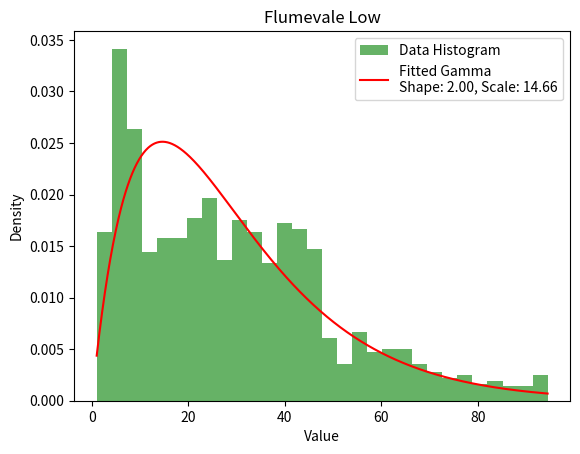

The matplotlib source for this figure:
import numpy as np
import matplotlib.pyplot as plt
import scipy.stats as stats

# Paste your new data here
data = [
    28.5,64,6.9,15.4,62.3,17.5,67.3,32.5,36.7,45.7,47.9,61.6,41.5,53.6,8.1,54.3,69.9,39.2,63.3,26.1,58.8,29.8,44.5,7.6,14.8,13.8,67.2,38.5,10,20.4,41.2,40.1,12.9,64.3,18.6,64.1,54.1,62.7,50.4,54.5,41.4,9.9,8.4,66.6,42.1,10.3,60.1,15.2,29.9,32,53.6,55.9,50.3,33.8,8.2,37.7,48,30.8,41.8,51,47.5,20,60.3,60.4,18.3,57.7,69.3,7.2,64.5,18.9,67,27,6.1,12.2,29.1,7.3,11.2,40,18.8,50.3,21.9,25.9,65,31.8,32.1,48,26.2,18.7,65.5,42.8,40.5,63.6,11.1,15.8,69.1,25,43.9,41.4,32.9,8,16.3,22.9,10,21.2,55.4,19.3,26.6,62.3,31.7,13.2,27.3,44.8,54.8,4.9,24.8,36.8,12.9,9.3,16.8,64.7,16.5,42.6,48.6,53,32,15.5,36.4,20.8,28.6,31.1,32.9,29.4,15,61.5,12.9,63.9,12,8,35.6,30.1,13.7,54,49.1,41.3,60.9,38.2,38,18.9,70.6,45.7,32.5,22.4,61.1,21,24,42.6,67,33.3,64.9,19.7,23.3,50.6,58.8,44.3,55.2,41.4,15.6,17.4,12.1,55.3,32.6,20.8,66.2,20.8,5.6,52.4,6.7,58.1,67.7,54.3,61.7,57.3,3.7,11.2,55.5,25.7,45.6,60.4,4.9,67,50.6,54.8,71,5.9,25.7,25.4,45.8,10.8,48.5,64.3,23.1,7.8,16.9,22,57.6,46.5,63.6,44.8,69.7,31.9,24.7,12.9,53.6,27.5,49.4,58.5,13.8,44.1,19.4,36.6,36.6,35,12.5,2.8,31.2,44.5,14.9,3.9,61.6,9.9,29,8.8,10.2,49.1,3.2,9.4,37.9,18.7,9.9,9.5,21.8,41.8,2.4,15,4.2,18.1,2.9,73.8,2.7,25,21.8,28.5,23.2,35,23.8,10.6,1,22.9,6,14.8,8.2,40.5,6.3,28.5,8.4,3.3,5.9,44,27.9,43,5,5.8,40.7,14.3,40.5,24.7,45.9,42.4,8.2,23.8,73.5,34.2,43.7,31.5,19.8,41.9,17.5,54.6,33.9,15.6,47.8,44.3,34.8,34.6,34.9,4,6.9,59.5,9.7,15.8,14,44.4,82.7,42.7,2.4,29.1,3.8,20.9,2.2,44.9,26.3,17.5,8.3,2.9,6.6,5.9,41.1,14.4,30.6,68.4,6.1,21,51,27,42.1,3.8,32.8,8.5,2.9,39.7,45.8,3,42,6.9,13.2,7.3,28.7,9.3,5.8,5.7,34.3,56.7,40.2,11.5,33.5,39.2,5,21.8,92.1,2.3,55.5,57.6,14.9,93.6,52.6,9.1,5.3,34.4,39.1,28.3,45.7,8.4,17.3,32.7,35,11.8,3.7,34.2,7.3,26.7,23.2,48.7,42.1,30.8,23.4,37.7,15.3,4.5,25.6,60.9,43.9,74.5,47,36.8,25.3,19.6,42.7,7.1,5.4,8.2,37.5,29.9,56.5,61.5,5.4,92.3,6.4,20,35.8,47.2,23.3,43.2,26,8.4,3.5,60.2,27.3,17.9,3.8,6.5,3.3,45.3,5.2,46,7.5,38.8,21.1,54.7,6.9,30.5,9,39.9,38.9,22.7,5.8,17.7,33.3,12,25.8,5.2,78,12,15.4,25.9,26.9,39.4,36.7,36,13.6,45.1,40.1,45.4,18.6,46,42.2,39.7,41.2,27,29.5,9.5,33.3,30.5,23.7,16.1,39,46.5,7.6,4.3,9.3,44.5,20.7,7.1,9.1,20.4,55.6,4.2,14.2,22.5,41.9,40.8,17.5,17.6,26.8,41.7,74.5,23.9,5,27.6,6,25.6,17.5,12.1,87.4,4.8,37.5,28.5,17.7,9.3,31.2,40.7,41.1,41.2,9.5,41.4,7.7,5.7,5.3,2.9,65.5,7.2,50.6,11.1,27.9,2.9,23.8,29.4,27.6,32.3,42.2,40.1,30.7,8.2,42,33.8,3.4,18.5,42.4,4.8,37.3,24.5,31.2,32.2,4.8,32.9,26.5,24.4,17.3,44.9,28.6,9.3,4.5,52.2,8.9,30.5,9.1,20.3,19,23,63.7,71.6,27.3,18.4,8,20.4,5.5,10,32.1,8.8,30,7.1,26.5,67.6,45.9,30.4,35.9,41,33.2,31.5,31.9,94.5,6,5.9,21.3,36.7,34.6,7.2,29.2,13.6,5.5,10.2,31.1,1.5,94.2,36.6,35,29.6,4.2,40,19.1,17.6,35,28.8,3.7,8.5,3.1,11.3,26.6,8,24.6,36.3,2,4.5,41.2,37.3,33.8,36.8,30.6,45.5,4.2,11.6,49.6,17.4,8.3,3.7,5.8,2.9,32.2,7.5,3.8,39.4,4.9,43,1,21.2,9,47.2,11.8,26.8,1.4,36.6,15.8,11,40,44.8,13.2,20.1,5.5,22.8,14.5,29.9,49.1,5,90.7,5.6,39.1,81.7,30.3,8.1,32.3,27.5,8.8,3.9,4.6,10.3,8.6,67.2,13.4,4.8,8.4,30.8,31.6,21.2,48.9,16.2,20.3,39.3,12.1,29.8,16.8,35.1,9.2,7.8,37.1,31.7,36.7,14.7,47,16.3,7.9,8.4,35.3,33.6,43.3,24.1,17.5,27.6,3.8,9.3,7.8,13.3,4.3,13.3,40.6,5.2,31.1,39.1,20,28.6,39.3,33.3,40.5,76.5,24.8,47.5,13.6,3.1,13.9,32,10.3,21.2,46.4,5.4,27.3,36.2,37.4,21.3,42.5,1.7,3.1,6,15.9,38.5,17.2,12.8,32.4,39.9,25.7,14.4,14.8,8.8,80.1,14.7,4,39.9,25.4,44.6,36.9,5.9,42.6,5,41.7,70.2,4.2,34.2,4.7,46.4,39.8,2.2,11.7,20,62.2,74,11.5,5.7,21.6,41.8,32.2,11.1,43.4,20.7,20.9,84.8,11.2,45.9,29.1,45.1,23.2,36.7,40.9,20,67.8,34.2,30.1,50.1,17.9,28.2,6.2,54.1,42.5,81.3,7.4,14.3,1.4,77.2,5.5,61.4,32.2,17.7,7.7,30.9,10.3,17.1,4.4,17.3,3.6,43.4,25.1,30.9,5.3,20.2,10.7,21.7,31.5,47.5,24.1,46.1,25.5,77.6,73.9,41.3,7.7,23.9,44.4,7.2,32.6,36.1,3.3,82.3,35.9,24.5,79,5.4,22.5,20.9,12.7,4.3,45.8,21.5,4.4,75.9,9.3,6.3,15.2,37.5,24.1,46.6,6.7,21.6,75.9,40.3,6.8,11.3,88.5,6.7,35.2,39,22.2,59.3,32.8,80.7,18.5,21.2,18.9,34.4,40.4,12.4,5.4,7.2,1.9,39.4,19.7,6.3,2.9,31.3,10.3,35.7,33.5,15.9,26.3,44.8,47,6.5,5.3,31.9,17.7,94,11.3,5.4,20.4,40.4,37.2,9.8,20.1,56.6,10.4,21,42,7.9,59.3,24.2,16.4,24.9,48.2,18.8,42.3,57.2,15.8,6.6,61.7,51.6,23.3,8.3,25.2,43.2,7.8,33.3,31,33.2,87.7,28.4,15.1,31.1,33.1,24.4,37.2,44.9,10.1,37.6,36.7,9.1,9.1,9.7,4.1,6.4,76.6,39.9,18.6,6.1,7,24.2,6.2,46.9,56.9,5.1,32,22,46.1,26.7,2,42.1,44.9,14.3,71.7,42.2,16.7,25.5,6.2,45.8,8.8,5,13.6,39.5,28,16.4,34.2,5.9,16.8,3.8,7.6,30.5,38,15,92.1,28.2,51.9,46.3,88.1,5.2,29,38,24.1,40.3,42.6,84.2,56.5,46.1,90.5,38,42.8,5.2,21.8,31.7,3.1,20.1,24.1,28.3,57.5,18.9,8,18.5,24.7,29.3,30.2,4.2,41.3,44.6,3,11.8,16.3,3.1,1,3.6,13.4,82.2,42.8,5,8.3,23.8,55,27.8,33.4,91.6,4.9,11.8,45.4,6.2,4.6,4.8,28.7,38.8,86,73.8,12.2,27.6,36.8,20.6,25.9,10.3,25.9,44.1,23.7,17.8,15.8,42.9,21,45.1,13.5,17.6,5.3,47.2,5.3,23.7,40,6.7,58.8,47,15.3,17.2,8,29.1,15.3,88.3,2.1,65.7,5.9,38.1,11,6.7,7.3,22.9,72.3,33.7,44.3,23.3,22.8,70.4,16.9,7.1,5.3,52,24.1,29.7,75.5,34.8,18.2,20,8.6,26.6,17.5,11.7,5.2,35.9,78.4,35,11,32,85.7,42.2,48,46.6,6.6,20.4,35.6,6.8,7.6,42.5,25.5,25,31.2,6.4,52.3,8,92.1,12.9,44.9,6.3,3.9,41.4,24.1,4,60.2,6.4,21.4,22.8,3.1,33.9,5.5,25.9,25.8,9.3,33.5,16.3,34.4,65.6,16.1,37.6,82.7,44.8,44.6,88.3,13,6.6,23.5,6.9,3.8,13.7,25,76.6,10.9,22.3,71.1,10.2,33.5,55.5,8.6,31.7,64.6,47.1,42.6,46.8,81,42.7,23.1,9.3,19.2,4.7,20.2,20.7,6.1,83.3,23.4,24.8,17.8,15.7,12.1,18.3
]

# Fit a Gamma distribution to the data
mean_data = np.mean(data)
var_data = np.var(data)

# For Gamma distribution, we can calculate the shape (k) and scale (θ) parameters from mean and variance
shape = mean_data**2 / var_data
scale = var_data / mean_data

# Generate a range of values for plotting the PDF
x = np.linspace(min(data), max(data), 1000)
pdf_fitted = stats.gamma.pdf(x, shape, scale=scale)

# Plot the histogram and fitted distribution
plt.hist(data, bins=30, density=True, alpha=0.6, color='g', label='Data Histogram')
plt.plot(x, pdf_fitted, 'r-', label=f'Fitted Gamma\nShape: {shape:.2f}, Scale: {scale:.2f}')
plt.xlabel('Value')
plt.ylabel('Density')
plt.title('Flumevale Low')
plt.legend()
plt.show()

# Print the parameters
print(f'Fitted Gamma Parameters: Shape={shape:.2f}, Scale={scale:.2f}')
